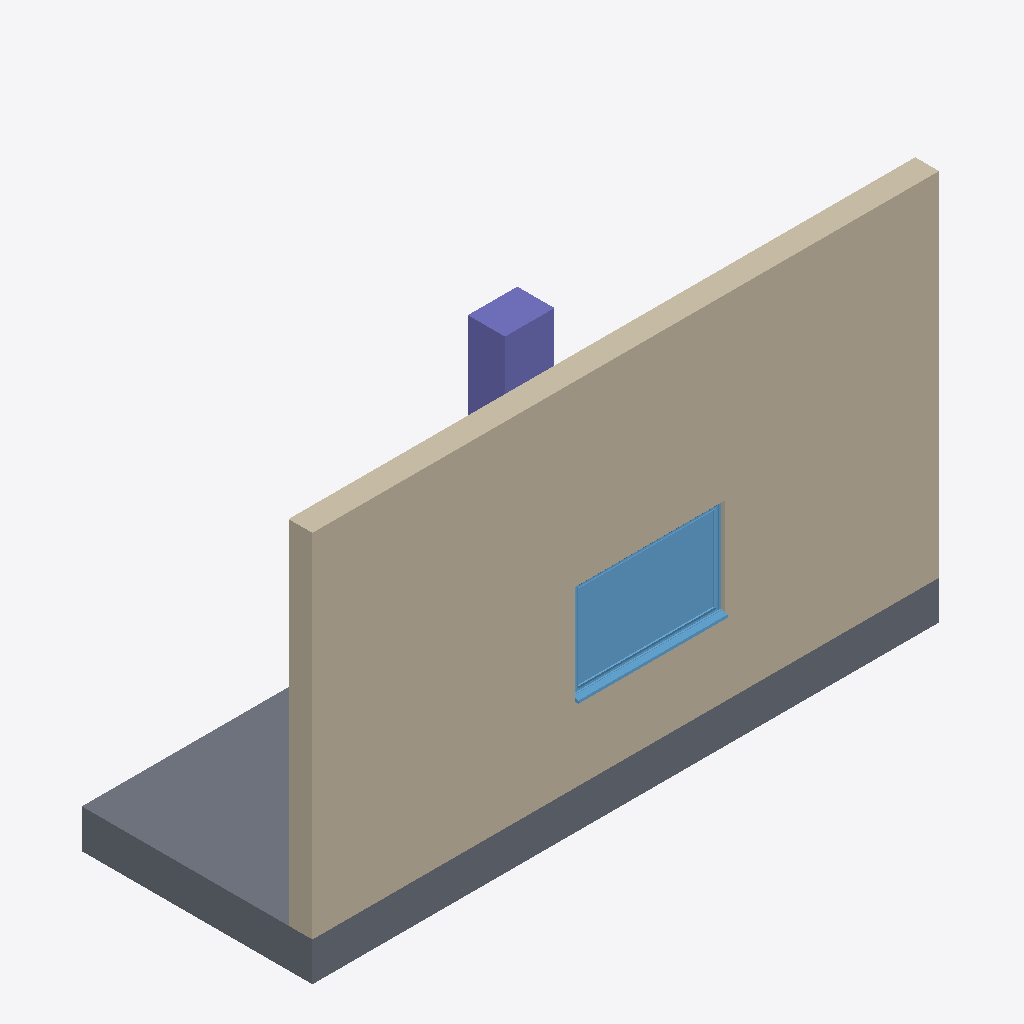
Isometric view of an IFC building model (IFC-SPF (STEP), schema IFC4, length unit millimetre), seen from the south-west, elements coloured by IFC class: 1 wall (beige), 1 slab (grey), 1 window (light blue), 1 column (violet).
Extent 7.6 m × 2.8 m × 4.7 m (x, y, z). Storeys (2): Level 0 at 0.00 m; Level 1 at 4.00 m. Elements (4): 1 IfcColumn, 1 IfcSlab, 1 IfcWall, 1 IfcWindow.

HEADER;
FILE_DESCRIPTION(('ViewDefinition [ReferenceView_V1.2]','RevitIdentifiers [ContentGUID: 278ba6b0-79b4-4464-b501-e6c5a87694ab, VersionGUID: fe3bc31a-2e15-40f9-9b8b-8f0f41f0f61d, NumberOfSaves: 2]','CoordinateReference [CoordinateBase: Shared Coordinates]','ExchangeRequirement [Architecture]'),'2;1');
FILE_NAME('SampleProject_1_col_floor_wall_win.ifc','2026-06-23T22:37:21+01:00',(''),(''),'ODA SDAI 24.12','Autodesk Revit 25.4.50.35 (ENG) - IFC 25.4.50.35','');
FILE_SCHEMA(('IFC4'));
ENDSEC;
DATA;
#29=IFCPROJECT('0dYwQmURH4PBK1viLNYMjR',#18,'Project Number',$,$,'Project Name','Project Status',(#24),#519);
#44=IFCSITE('0dYwQmURH4PBK1viLNYMjP',#18,'Default',$,$,#43,$,$,.ELEMENT.,(51,30,23,112487),(0,-7,-37,-956022),0.0,$,$);
#34=IFCBUILDING('0dYwQmURH4PBK1viLNYMjQ',#18,'',$,$,#32,$,'',.ELEMENT.,$,$,#33);
#37=IFCBUILDINGSTOREY('3Zu5Bv0LOHrPC10026FoQQ',#18,'Level 0',$,'Level:Circle Head - Project Datum',#36,$,'Level 0',.ELEMENT.,0.0);
#41=IFCBUILDINGSTOREY('15Z0v90RiHrPC20026FoKR',#18,'Level 1',$,'Level:Circle Head - Project Datum',#40,$,'Level 1',.ELEMENT.,3999.9999999999995);
#286=IFCWALL('2d8M4lspbAtgpmI2Wz$F7h',#18,'Basic Wall:Wall-Ext_102Bwk-75Ins-100LBlk-12P:315369',$,'Basic Wall:Wall-Ext_102Bwk-75Ins-100LBlk-12P',#224,#228,'315369',.NOTDEFINED.);
#60=IFCSLAB('2d8M4lspbAtgpmI2Wz$FAF',#18,'Floor:Floor-Grnd-Susp_65Scr-80Ins-100Blk-75PC:314509',$,'Floor:Floor-Grnd-Susp_65Scr-80Ins-100Blk-75PC',#49,#59,'314509',.FLOOR.);
#448=IFCWINDOW('2d8M4lspbAtgpmI2Wz$E$R',#18,'Windows_Sgl_Plain:1810x1210mm:315865',$,'Windows_Sgl_Plain:1810x1210mm',#518,#444,'315865',1210.000000000001,1810.0000000000016,.WINDOW.,.NOTDEFINED.,$);
#206=IFCCOLUMN('2d8M4lspbAtgpmI2Wz$FAm',#18,'Columns_Rectangular:450x600mm:314546',$,'Columns_Rectangular:450x600mm',#205,#202,'314546',.COLUMN.);
ENDSEC;
